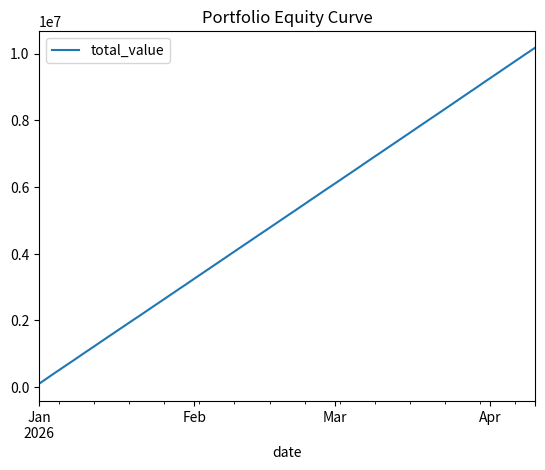

Write Python code to recreate this figure.
import pandas as pd
import numpy as np
import matplotlib.pyplot as plt

class Portfolio:
    def __init__(self, initial_cash, assets_weights):
        self.initial_cash = initial_cash
        self.cash = initial_cash
        self.holdings = {asset: 0 for asset in assets_weights}
        self.weights = assets_weights
        self.portfolio_value = initial_cash

    def update_holdings(self, prices):
        asset_value = sum(self.holdings[asset] * prices[asset] for asset in self.holdings)
        self.portfolio_value = self.cash + asset_value
        return self.portfolio_value

class RebalancingEngine:
    def __init__(self, portfolio):
        self.portfolio = portfolio

    def calculate_rebalance(self, prices):
        total_value = self.portfolio.update_holdings(prices)
        orders = {}
        for asset, target_weight in self.portfolio.weights.items():
            target_value = total_value * target_weight
            current_value = self.portfolio.holdings[asset] * prices[asset]
            shares_to_trade = (target_value - current_value) / prices[asset]
            orders[asset] = int(shares_to_trade)  # Rounding to whole shares
        return orders

class Backtester:
    def __init__(self, data, portfolio, engine, fee=0.001, slippage=0.0005):
        self.data = data
        self.portfolio = portfolio
        self.engine = engine
        self.fee = fee
        self.slippage = slippage
        self.history = []

    def run(self):
        for date, row in self.data.iterrows():
            prices = row.to_dict()
            self.portfolio.update_holdings(prices)
            orders = self.engine.calculate_rebalance(prices)
            
            for asset, shares in orders.items():
                execution_price = prices[asset] * (1 + (self.slippage if shares > 0 else -self.slippage))
                trade_cost = shares * execution_price
                commission = abs(trade_cost) * self.fee
                
                if self.portfolio.cash >= (trade_cost + commission):
                    self.portfolio.holdings[asset] += shares
                    self.portfolio.cash -= (trade_cost + commission)
            
            self.history.append({'date': date, 'total_value': self.portfolio.portfolio_value})
        return pd.DataFrame(self.history).set_index('date')

# --- Execution Setup ---
# 1. Mock Data
dates = pd.date_range('2026-01-01', periods=100)
data = pd.DataFrame({
    'AAPL': np.random.normal(150, 2, 100).cumsum(),
    'MSFT': np.random.normal(300, 5, 100).cumsum()
}, index=dates)

# 2. Initialize Components
portfolio = Portfolio(100000, {'AAPL': 0.5, 'MSFT': 0.5})
engine = RebalancingEngine(portfolio)
backtester = Backtester(data, portfolio, engine)

# 3. Run
results = backtester.run()

# 4. Metrics
returns = results['total_value'].pct_change().dropna()
sharpe = (returns.mean() / returns.std()) * np.sqrt(252)
print(f"Backtest Complete. Sharpe Ratio: {sharpe:.2f}")

# 5. Plotting
results.plot()
plt.title("Portfolio Equity Curve")
plt.show()
